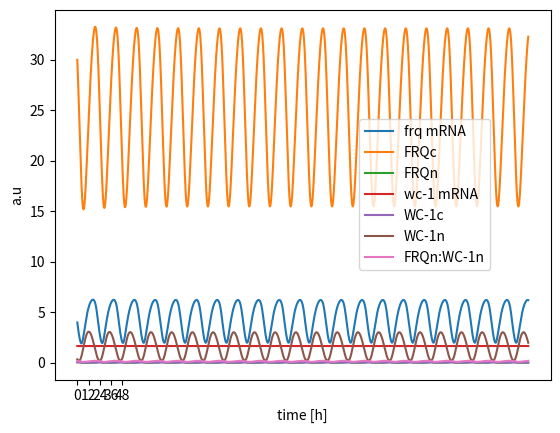
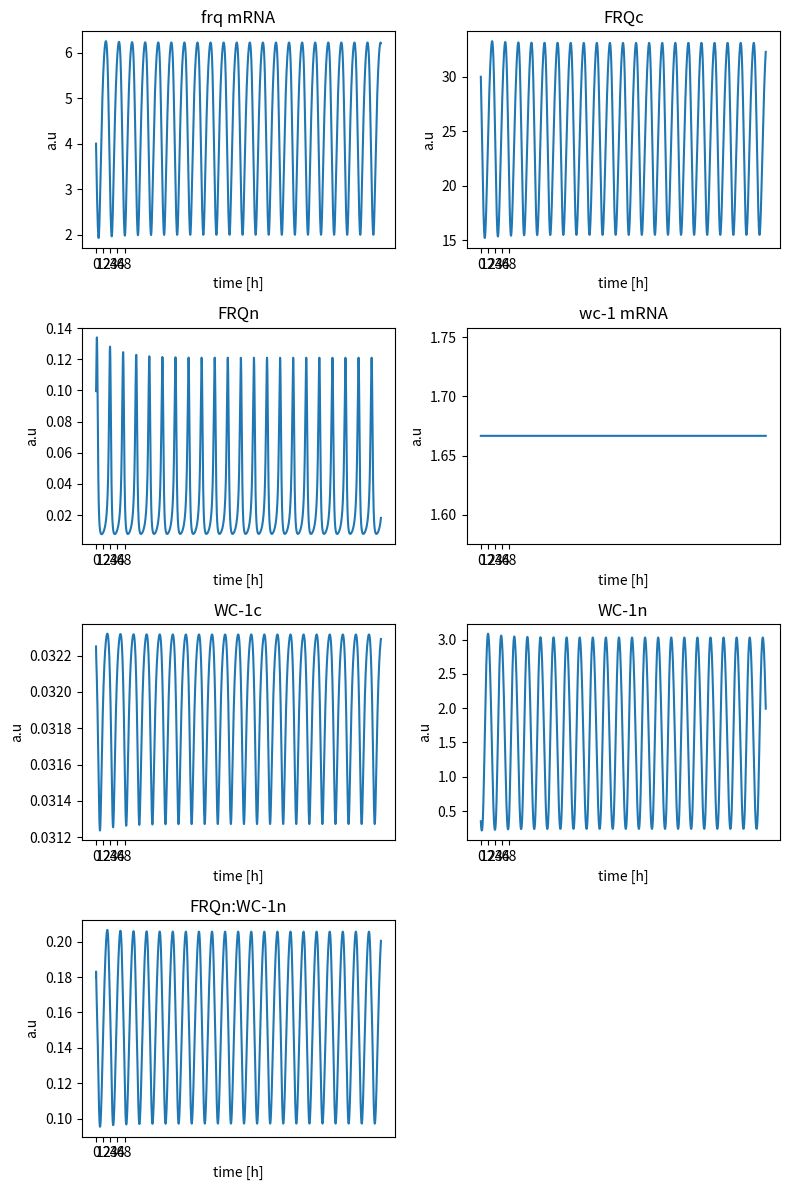

Reproduce these figures in Python, in order.
# -*- coding: utf-8 -*-
"""
Spyder Editor

This temporary script file is located here:
/home/<user>/.spyder2/.temp.py
"""
### import packages

import numpy as np

import pandas as pd
import matplotlib.pyplot as plt
from scipy.integrate import odeint
from scipy.signal import argrelextrema

####### implement biological model Hong et al 2008

### dictionary of parameters

### rate constants per hour
rate_constants = {
    'k1'    : 1.8,
    'k2'    : 1.8,
    'k3'    : 0.05,
    'k4'    : 0.23,
    'k5'    : 0.27,
    'k6'    : 0.07,
    'k7'    : 0.5,
    'k8'    : 0.8,
    'k9'    : 40.0,
    'k10'   : 0.3,
    'k11'   : 0.05,
    'k12'   : 0.02,
    'k13'   : 50.0,
    'k14'   : 1.0,
    'k15'   : 8.0
}

dissociation_constants = {
    'K' : 1.25,
    'K2': 1.0
}

params = {
    'rate_constants'            : rate_constants,
    'dissociation_constants'    : dissociation_constants
}
### define ODE clock function

def clock(state, t, params):
        ### purpose:simulate Hong et al 2008 model for neuropora clock


        ### define state vector

        frq_mrna    = state[0]
        frq_c       = state[1]
        frq_n       = state[2]
        wc1_mrna    = state[3]
        wc1_c       = state[4]
        wc1_n       = state[5]
        frq_n_wc1_n = state[6]
        
        rate = params['rate_constants']
        dis_const = params['dissociation_constants']
        
        ###  ODEs Hong et al 2008
        ### letzter summand unklar bei dtfrqmrna
        
        dt_frq_mrna     = (rate['k1'] * (wc1_n**2) / (dis_const['K'] + (wc1_n**2))) - (rate['k4'] * frq_mrna) 
        dt_frq_c        = rate['k2'] * frq_mrna - ((rate['k3'] + rate['k5']) * frq_c)
        dt_frq_n        = (rate['k3'] * frq_c) + (rate['k14'] * frq_n_wc1_n) - (frq_n * (rate['k6'] + (rate['k13'] * wc1_n)))
        dt_wc1_mrna     = rate['k7'] - (rate['k10'] * wc1_mrna)
        dt_wc1_c        = (rate['k8'] * frq_c * wc1_mrna / (dis_const['K2'] + frq_c)) - ((rate['k9'] + rate['k11']) * wc1_c)
        dt_wc1_n        = (rate['k9'] * wc1_c) - (wc1_n * (rate['k12'] + (rate['k13'] * frq_n))) + (rate['k14'] * frq_n_wc1_n)
        dt_frq_n_wc1_n  = rate['k13'] * frq_n * wc1_n - ((rate['k14'] + rate['k15']) * frq_n_wc1_n)
        
        ### derivatives
        
        dt_state = [dt_frq_mrna,
                    dt_frq_c,
                    dt_frq_n,
                    dt_wc1_mrna,
                    dt_wc1_c,
                    dt_wc1_n,
                    dt_frq_n_wc1_n]
        
        return dt_state
               
### set initial state and time vector

### set initial conditions for each ODE

frq_mrna0    = 4.0
frq_c0       = 30.0
frq_n0       = 0.1
wc1_mrna0    = (0.5 / 0.3)
wc1_c0       = 0.03225
wc1_n0       = 0.35
frq_n_wc1_n0 = 0.18

state0 = [frq_mrna0,
          frq_c0,
          frq_n0,
          wc1_mrna0,
          wc1_c0,
          wc1_n0,
          frq_n_wc1_n0]

### set time to integrate

t      = np.arange(0,480,0.1)

### what is a proper time resolution?

### run simulation
state = odeint(clock,state0,t,args=(params,))  

### plot all ODEs
state_names = ["frq mRNA","FRQc","FRQn","wc-1 mRNA","WC-1c","WC-1n","FRQn:WC-1n"]

plt.plot(t,state)
plt.xlabel("time [h]")
plt.ylabel("a.u")
plt.xticks(np.arange(0, 49, 12.0))
plt.legend(state_names,loc='center left', bbox_to_anchor=(0.6, 0.5))
plt.show()


###
plt.figure(figsize=(8,12))
plt.subplot(4,2,1)
plt.plot(t, state[:,0])
plt.xlabel("time [h]")
plt.ylabel("a.u")
plt.xticks(np.arange(0, 49, 12.0))
plt.title('frq mRNA')

plt.subplot(4,2,2)
plt.plot(t, state[:,1])
plt.xlabel("time [h]")
plt.ylabel("a.u")
plt.xticks(np.arange(0, 49, 12.0))
plt.title('FRQc')

plt.subplot(4,2,3)
plt.plot(t, state[:,2])
plt.xlabel("time [h]")
plt.ylabel("a.u")
plt.xticks(np.arange(0, 49, 12.0))
plt.title('FRQn')

plt.subplot(4,2,4)
plt.plot(t, state[:,3])
plt.xlabel("time [h]")
plt.ylabel("a.u")
plt.xticks(np.arange(0, 49, 12.0))
plt.title('wc-1 mRNA')

plt.subplot(4,2,5)
plt.plot(t, state[:,4])
plt.xlabel("time [h]")
plt.ylabel("a.u")
plt.xticks(np.arange(0, 49, 12.0))
plt.title('WC-1c')

plt.subplot(4,2,6)
plt.plot(t, state[:,5])
plt.xlabel("time [h]")
plt.ylabel("a.u")
plt.xticks(np.arange(0, 49, 12.0))
plt.title('WC-1n')

plt.subplot(4,2,7)
plt.plot(t, state[:,6])
plt.xlabel("time [h]")
plt.ylabel("a.u")
plt.xticks(np.arange(0, 49, 12.0))
plt.title('FRQn:WC-1n')
plt.tight_layout()
plt.show()


### make dummy to iterate over state
dummy = np.array([0,1,2,3,4,5,6])

### make empty dictionaries to later populate with amplitudes, periods and phases
amplitudes_dict = {}
periods_dict = {}
phases_dict = {}
mean_oscillation_dict = {}

### define a new state array to exlude transients in model
### exculde first 1600 ode iterations

state_notrans = np.array(state[1600:,:])

### calculate positions of frq mrna maxima to determine relative phases
frq_mrna_state = state_notrans[:,0]

### need to convert to 1d array using flatten
frq_mrna_maxima_idx = np.ravel(np.array(argrelextrema(frq_mrna_state, np.greater)))

### choose only first 10 maxima that occur
frq_mrna_maxima_idx = frq_mrna_maxima_idx[:10]

for idx, valx in enumerate(state_names):
    ### iterate over all columns in state vector and calculate mean and amplitude
    current_state = state_notrans[:,idx]
    ### take local maxima and minima and calculate mean
    ### define ampliude as max - min / 2
    local_maxima = current_state[argrelextrema(current_state, np.greater)[0]]
    local_minima = current_state[argrelextrema(current_state, np.less)[0]]
    local_maxima_mean = np.mean(local_maxima)
    local_minima_mean = np.mean(local_minima)   
    local_maxima_idx = np.ravel(np.array(argrelextrema(current_state, np.greater)))
    local_maxima_distance = np.mean(np.diff(local_maxima_idx))
    first_local_maxima_idx = local_maxima_idx[:10]
    
    ### get the position of the local maxima and calculate distance between them
    ### then take mean and divide by integration frequency which is set to 10
    periods_dict[valx] = local_maxima_distance / 10.0
    amplitudes_dict[valx] = (local_maxima_mean - local_minima_mean) / 2
    
    
    ### calculate the phase as the difference between two maxima
    ### choose first ten local maxima and calculate the difference to frq_mrna_maxima
    if first_local_maxima_idx.any() :
        phase = first_local_maxima_idx - frq_mrna_maxima_idx
    ### if the elements of the returned array are negative do it the other way around
    
        if np.sum(phase) < 0 :
            phase = frq_mrna_maxima_idx - first_local_maxima_idx

        relative_phase = np.mean(phase) / local_maxima_distance
        phases_dict[valx] = relative_phase
        assert relative_phase >= 0
    else:
        phases_dict[valx] = np.nan




